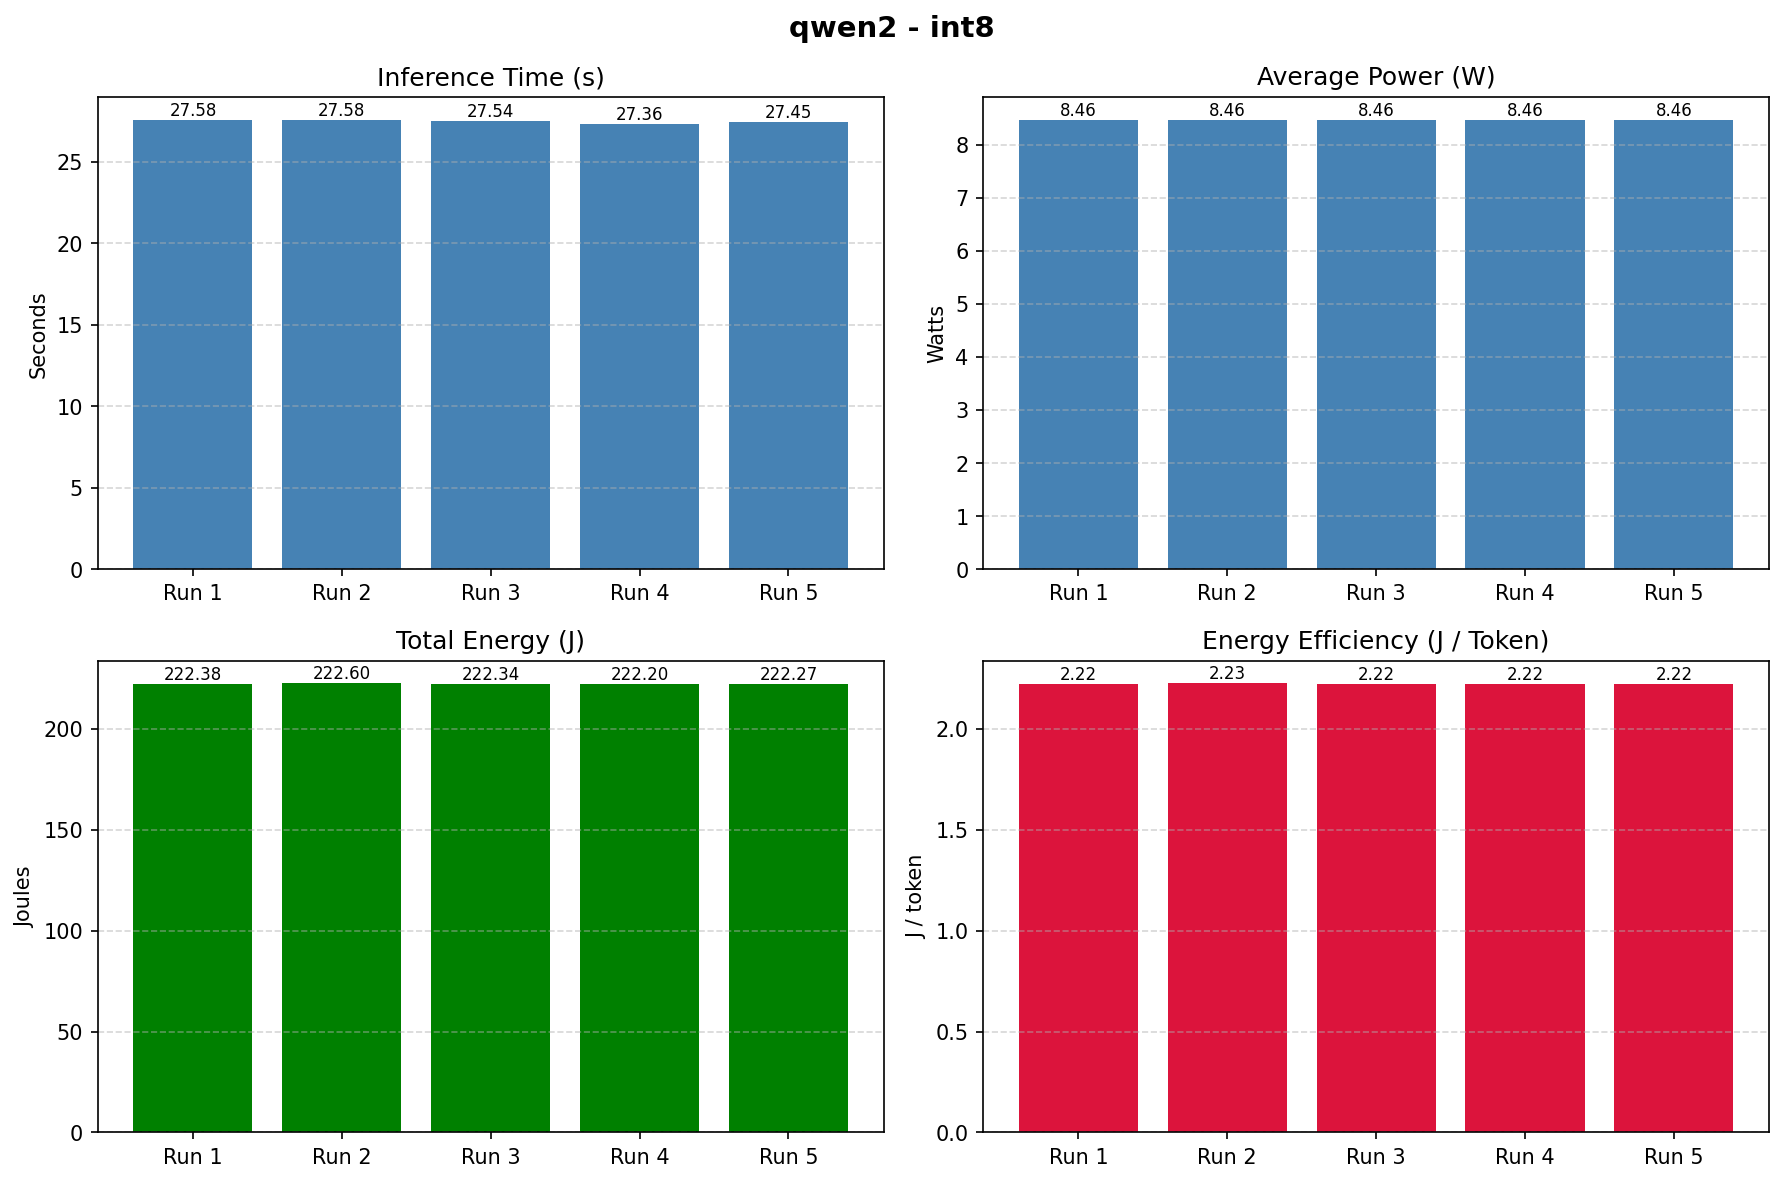

Source data for this figure (header and first rows):
Method, Model, Inference Time (s), Avg Power (W), Total Energy (J), Joule / Token, Avg CPU (%), Avg RAM (%), Tokens, Power Samples
int8, qwen2, 27.5, 8.462, 222.4, 2.224, 98.79, 25.86, 100, 27
